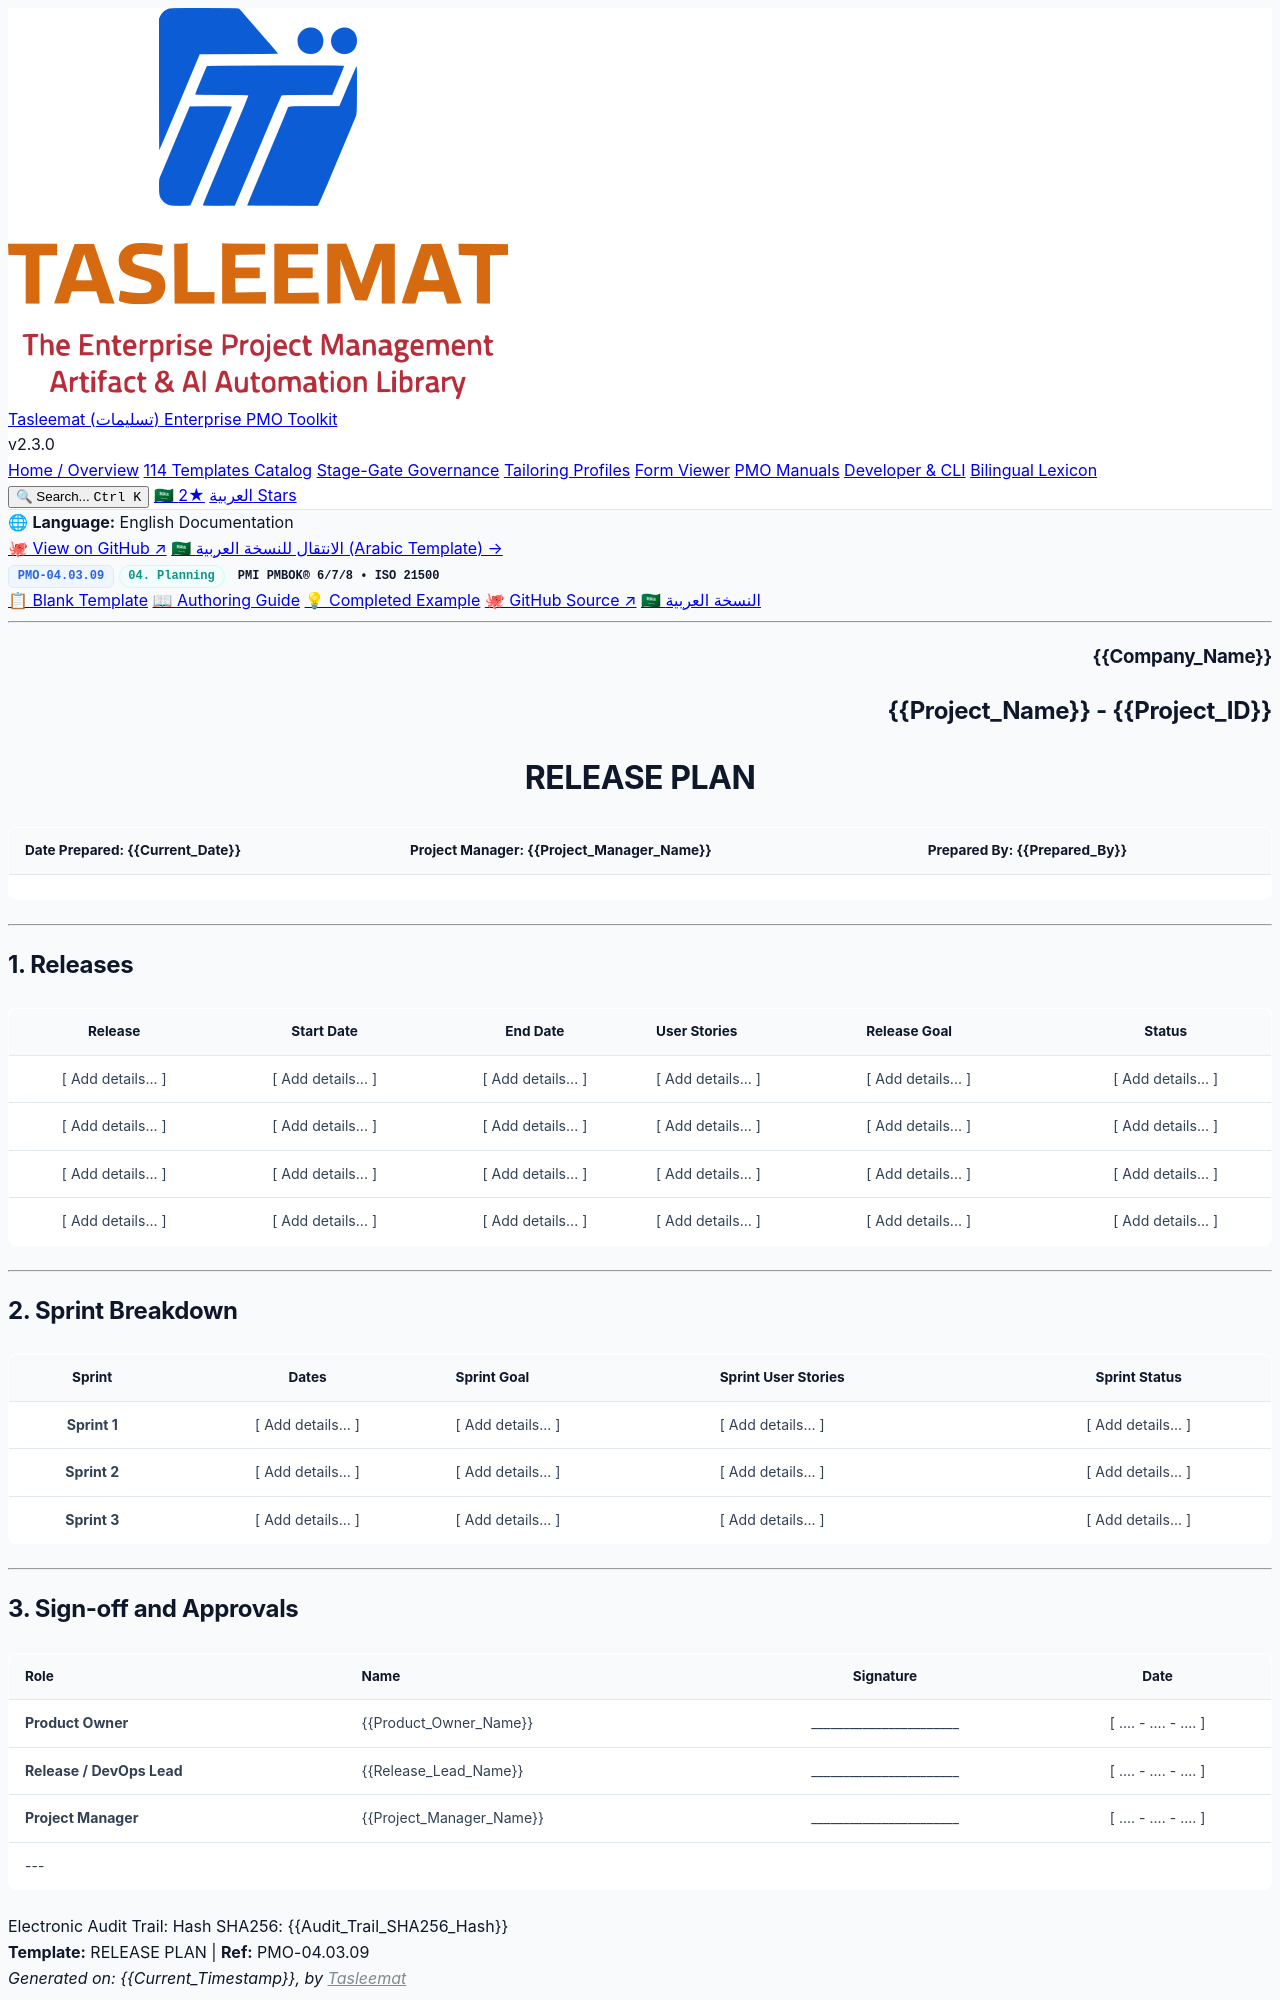

repository: fakhruldeen/Tasleemat · page: forms/en/04_Planning/03_Schedule/04_03_09_Release_Plan_Template.html · generator: jekyll

<div class="lang-switch-bar">
  <span class="lang-switch-label">🌐 <strong>Language:</strong> English Documentation</span>
  <div class="lang-switch-actions">
    <a class="lang-switch-btn github-btn" href="https://github.com/fakhruldeen/Tasleemat/blob/main/forms/en/04_Planning/03_Schedule/09_Release_Plan/04_03_09_Release_Plan_Template.md" target="_blank" rel="noopener noreferrer">🐙 View on GitHub ↗</a>
    <a class="lang-switch-btn" href="../../../ar/04_التخطيط/03_الجدول_الزمني/04_03_09_خطة_الإصدار_قالب.html">🇸🇦 الانتقال للنسخة العربية (Arabic Template) →</a>
  </div>
</div>

<div class="deliverable-header-card">
  <div class="deliverable-badge-row">
    <span class="badge badge-code">PMO-04.03.09</span>
    <span class="badge badge-phase">04. Planning</span>
    <span class="badge badge-standard">PMI PMBOK® 6/7/8 • ISO 21500</span>
  </div>
  <div class="deliverable-nav-pills">
    <a class="nav-pill active" href="#">📋 Blank Template</a>
    <a class="nav-pill" href="../../../../guides/en/04_Planning/03_Schedule/04_03_09_Release_Plan_Guide.html">📖 Authoring Guide</a>
    <a class="nav-pill" href="../../../../examples/en/04_Planning/03_Schedule/04_03_09_Release_Plan_Example.html">💡 Completed Example</a>
    <a class="nav-pill github-pill" href="https://github.com/fakhruldeen/Tasleemat/blob/main/forms/en/04_Planning/03_Schedule/09_Release_Plan/04_03_09_Release_Plan_Template.md" target="_blank" rel="noopener noreferrer">🐙 GitHub Source ↗</a>
    <a class="nav-pill lang-pill" href="../../../ar/04_التخطيط/03_الجدول_الزمني/04_03_09_خطة_الإصدار_قالب.html">🇸🇦 النسخة العربية</a>
  </div>
</div>

---

<!--
---
type: Form
token_pointer: /_tokens/forms/en/04_Planning/03_Schedule/09_Release_Plan/04_03_09_Release_Plan_Template.npy
token_count: 1689
tokenizer_model_id: tiktoken/o200k_base
created_at: '2026-10-06T16:05:28.974074+00:00'
form_id: PMO-04.03.09
language: en
status: approved
---
-->

<!--  LLM INSTRUCTIONS: Fill in the [ Add details... ] placeholders based on project context.

The release plan is similar to a roadmap. It functions as a high-level schedule that indicates which release each requirement or user story will be assigned to. The elements in a particular release can be updated based on the relative priority of the requirements in the backlog and the availability of resources needed to work on the specific requirements.

The release plan can be further elaborated into sprints. Each release may have multiple sprints. Once a sprint starts, the requirements or user stories in the sprint cannot be changed.

A high-level release plan may be developed after the product vision and backlog are started; however, it will remain somewhat dynamic throughout the project as priorities shift and new requirements are identified. The sequence and priorities of requirements or user stories may be updated after each sprint to reflect changing needs based on performance feedback or customer needs.

Alignment: the release plan should be aligned and consistent with the following documents: Product vision, Roadmap, Product backlog.

Writing guidance:

*   This is a forecast, not a commitment, until a sprint starts. Write it so a reader can tell the two apart, because a plan that reads as fixed when it is not will be used to make promises.

*   Reference each user story by its backlog identifier rather than restating it, so the plan and the backlog cannot drift apart.

*   Give each release a goal in one sentence. A release without a goal becomes whatever happened to fit.

*   Review the plan after every sprint and move what has not started. A plan that is never re-sequenced is a plan written once and never true.

*   Record resource constraints where they bite. An item that keeps sliding because one person is unavailable is telling you something the schedule alone does not show.

Tailoring Notes:

*   As information in the release plan gets more concrete you may want to assign requirements or user stories to specific sprints in the release.

*   You can arrange the release plan in swim lanes, with each lane assigned to a specific team or work stream.

*   If you show the release plan with a timeline you can show the relationships between various user stories or features. This blends the information about the content of each release with the schedule information.

Column guidance, by column:
- **Release:** The release identifier and name, for example R1 or Release 1. A release is the unit the customer receives, not an internal milestone, so name it the way the customer would recognise it.
- **Start Date:** When the release starts. For a high-level plan a month or a quarter is honest; a day-level date implies a precision the plan does not have.
- **End Date:** When the release finishes. Give the duration as well as the end date, since the two together are what show whether the release is gaining or losing ground.
- **User Stories:** The requirements or user stories from the backlog assigned to this release, referenced by their backlog identifier rather than restated, so the plan and the backlog cannot drift apart.
- **Release Goal:** What this release is for, in one sentence. A release without a goal turns into a list of everything that happened to fit, which is how releases acquire unrelated work.
- **Status:** Not started, in progress, or released. This is the column that makes the plan honest: once a sprint has started its contents cannot change, so anything still marked in progress is committed, and anything not started can still move.
- **Sprint:** The sprint identifier and the release it belongs to, so the plan can be read per release rather than as one long list.
- **Dates:** When the sprint starts and ends. A sprint with no dates cannot be told apart from one that is still open to negotiation, and once it has started its contents are fixed.
- **Sprint Goal:** What this sprint is for, in one sentence. Several sprints toward one release goal is the normal case; a sprint goal that contradicts the release goal is a sign the release is carrying two unrelated pieces of work.
- **Sprint User Stories:** The user stories committed to this sprint, by backlog identifier. Once the sprint has started this list is what was committed, and a change to it is a change to the commitment rather than to the plan.
- **Sprint Status:** Not started, in progress, or complete.
-->

<h3 dir="ltr" align="right">{{Company_Name}}</h3>
<h2 dir="ltr" align="right">{{Project_Name}} - {{Project_ID}}</h2>
<h1 dir="ltr" align="center">RELEASE PLAN</h1>

| **Date Prepared:** {{Current_Date}} | **Project Manager:** {{Project_Manager_Name}} | **Prepared By:** {{Prepared_By}} |
| :--- | :--- | :--- |  

---
